The GitHub repository muneebel/cropped contains a labelled image folder "cropped" with 3 categories: general waste, green sack, mixed recycling. Examples follow, each with its label.

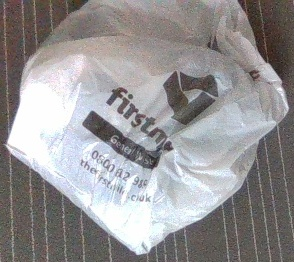
Label: general waste

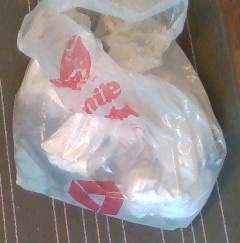
Label: mixed recycling

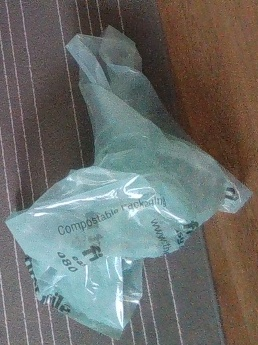
Label: green sack

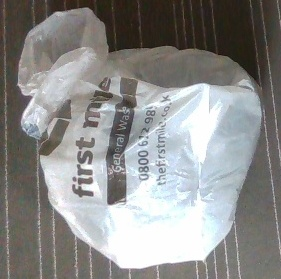
Label: general waste

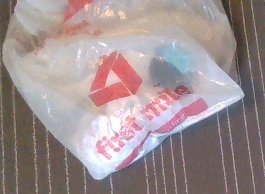
Label: mixed recycling

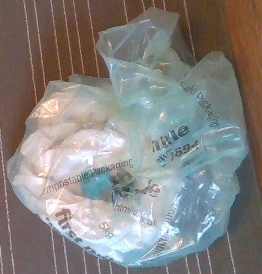
Label: green sack
